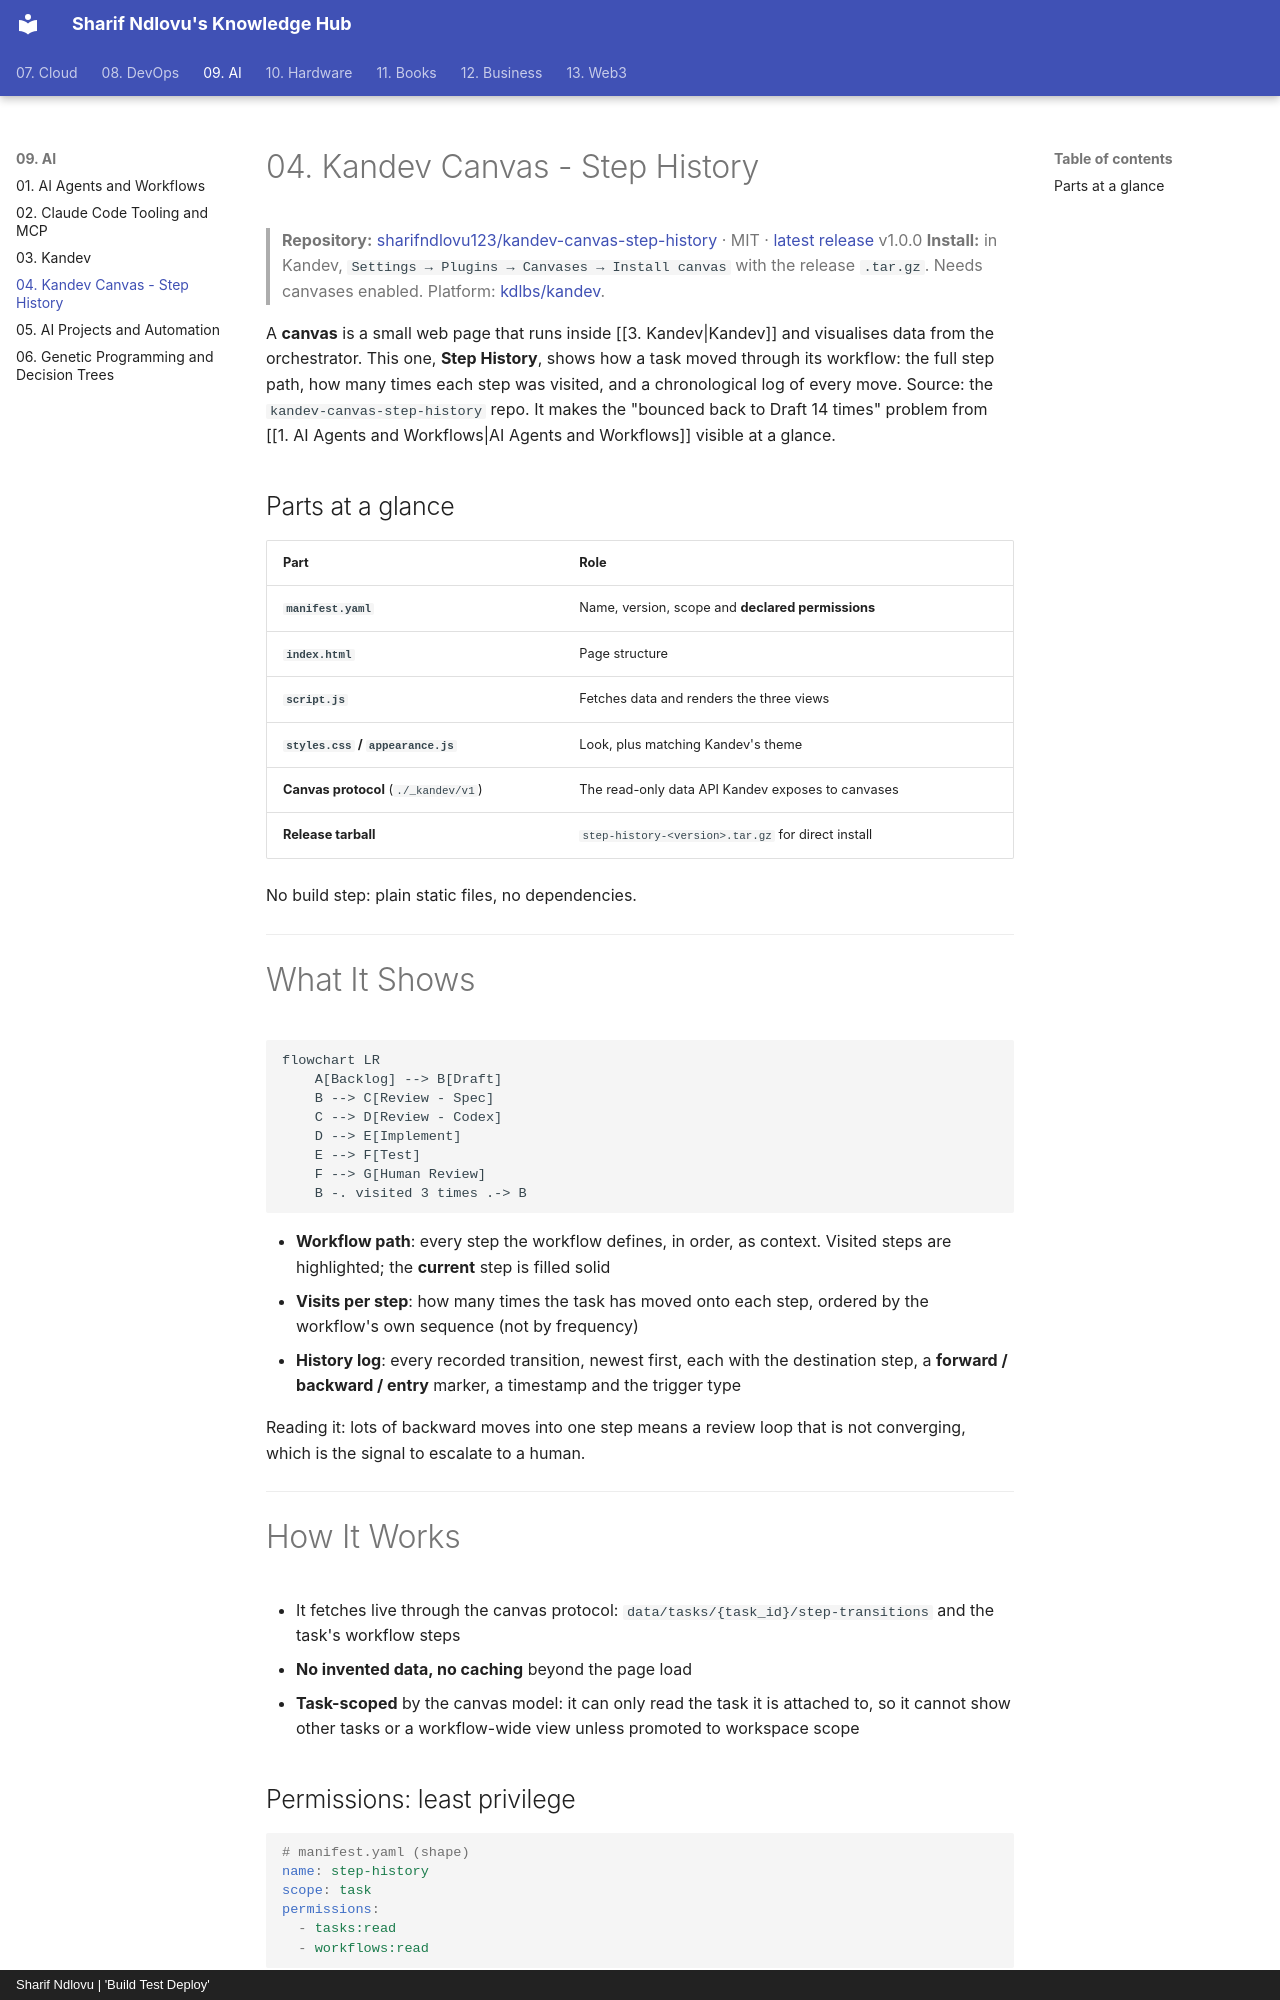

repository: sharifndlovu123/knowledge_base_map · page: 09. AI/4. Kandev Canvas - Step History.html · generator: mkdocs · copyright: Sharif Ndlovu | 'Build Test Deploy'

# 04. Kandev Canvas - Step History

> **Repository:** [sharifndlovu123/kandev-canvas-step-history](https://github.com/sharifndlovu123/kandev-canvas-step-history) · MIT · [latest release](https://github.com/sharifndlovu123/kandev-canvas-step-history/releases/latest) v1.0.0
> **Install:** in Kandev, `Settings → Plugins → Canvases → Install canvas` with the release `.tar.gz`. Needs canvases enabled. Platform: [kdlbs/kandev](https://github.com/kdlbs/kandev).

A **canvas** is a small web page that runs inside [[3. Kandev|Kandev]] and visualises data from the orchestrator. This one, **Step History**, shows how a task moved through its workflow: the full step path, how many times each step was visited, and a chronological log of every move. Source: the `kandev-canvas-step-history` repo. It makes the "bounced back to Draft 14 times" problem from [[1. AI Agents and Workflows|AI Agents and Workflows]] visible at a glance.

## Parts at a glance

| Part | Role |
| ---- | ---- |
| **`manifest.yaml`** | Name, version, scope and **declared permissions** |
| **`index.html`** | Page structure |
| **`script.js`** | Fetches data and renders the three views |
| **`styles.css` / `appearance.js`** | Look, plus matching Kandev's theme |
| **Canvas protocol** (`./_kandev/v1`) | The read-only data API Kandev exposes to canvases |
| **Release tarball** | `step-history-<version>.tar.gz` for direct install |

No build step: plain static files, no dependencies.

---

# What It Shows

```mermaid
flowchart LR
    A[Backlog] --> B[Draft]
    B --> C[Review - Spec]
    C --> D[Review - Codex]
    D --> E[Implement]
    E --> F[Test]
    F --> G[Human Review]
    B -. visited 3 times .-> B
```

- **Workflow path**: every step the workflow defines, in order, as context. Visited steps are highlighted; the **current** step is filled solid
- **Visits per step**: how many times the task has moved onto each step, ordered by the workflow's own sequence (not by frequency)
- **History log**: every recorded transition, newest first, each with the destination step, a **forward / backward / entry** marker, a timestamp and the trigger type

Reading it: lots of backward moves into one step means a review loop that is not converging, which is the signal to escalate to a human.

---

# How It Works

- It fetches live through the canvas protocol: `data/tasks/{task_id}/step-transitions` and the task's workflow steps
- **No invented data, no caching** beyond the page load
- **Task-scoped** by the canvas model: it can only read the task it is attached to, so it cannot show other tasks or a workflow-wide view unless promoted to workspace scope
